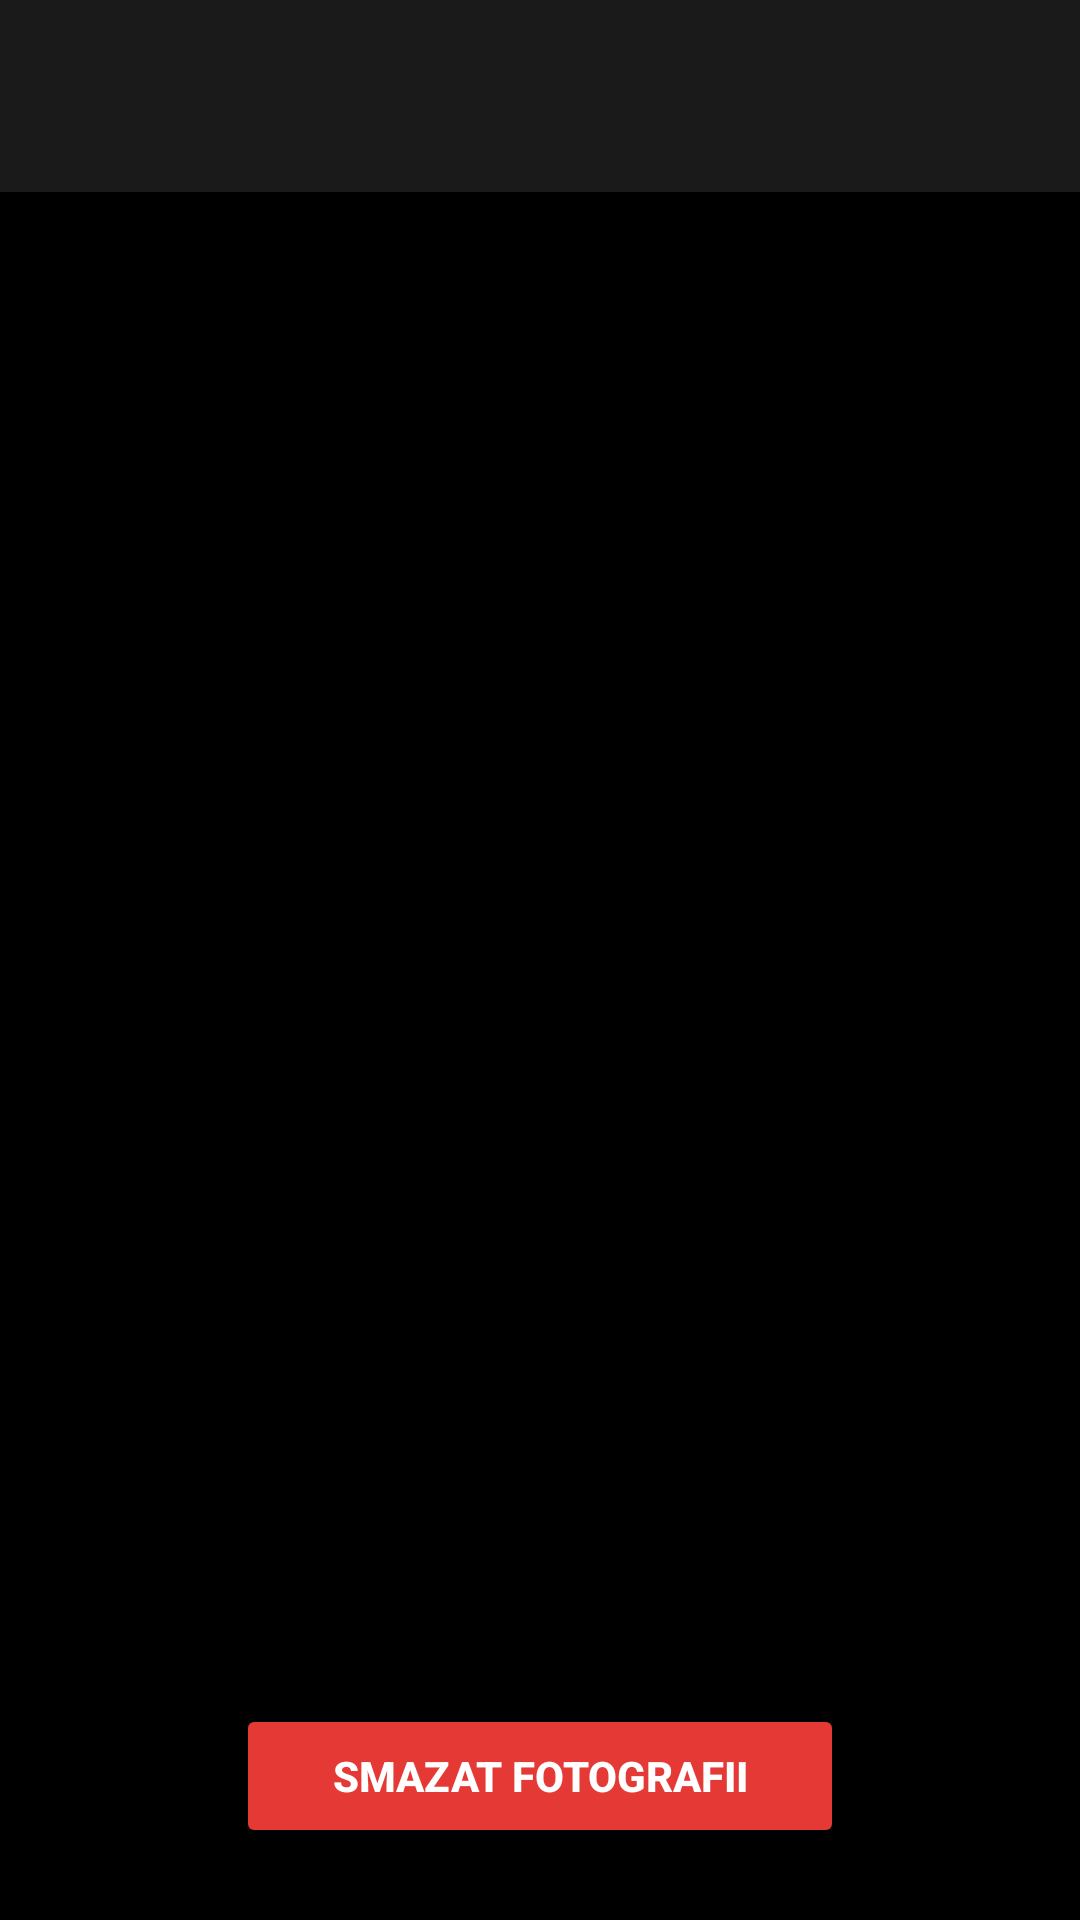

Layout XML and referenced resources for this Android screen:
<!-- AndroidManifest.xml: application theme Theme.FaceDemo -->
<!-- res/layout/activity_photo_detail.xml -->
<?xml version="1.0" encoding="utf-8"?>
<LinearLayout xmlns:android="http://schemas.android.com/apk/res/android"
    android:layout_width="match_parent"
    android:layout_height="match_parent"
    android:orientation="vertical"
    android:background="#000000">

    <androidx.appcompat.widget.Toolbar
        android:id="@+id/toolbar"
        android:layout_width="match_parent"
        android:layout_height="?attr/actionBarSize"
        android:background="#1a1a1a"
        android:elevation="4dp" />

    <ImageView
        android:id="@+id/imageViewDetail"
        android:layout_width="match_parent"
        android:layout_height="0dp"
        android:layout_weight="1"
        android:scaleType="fitCenter"
        android:contentDescription="Photo" />

    <Button
        android:id="@+id/btnDelete"
        android:layout_width="wrap_content"
        android:layout_height="wrap_content"
        android:layout_gravity="center_horizontal"
        android:layout_marginTop="12dp"
        android:layout_marginBottom="24dp"
        android:paddingHorizontal="32dp"
        android:text="Smazat fotografii"
        android:backgroundTint="#E53935"
        android:textColor="#FFFFFF"
        android:textStyle="bold" />

</LinearLayout>
<!-- resources referenced by this layout -->
<resources>
  <style name="Theme.FaceDemo" parent="Base.Theme.FaceDemo" />
  <style name="Base.Theme.FaceDemo" parent="Theme.Material3.DayNight.NoActionBar">
          
          
      </style>
</resources>
